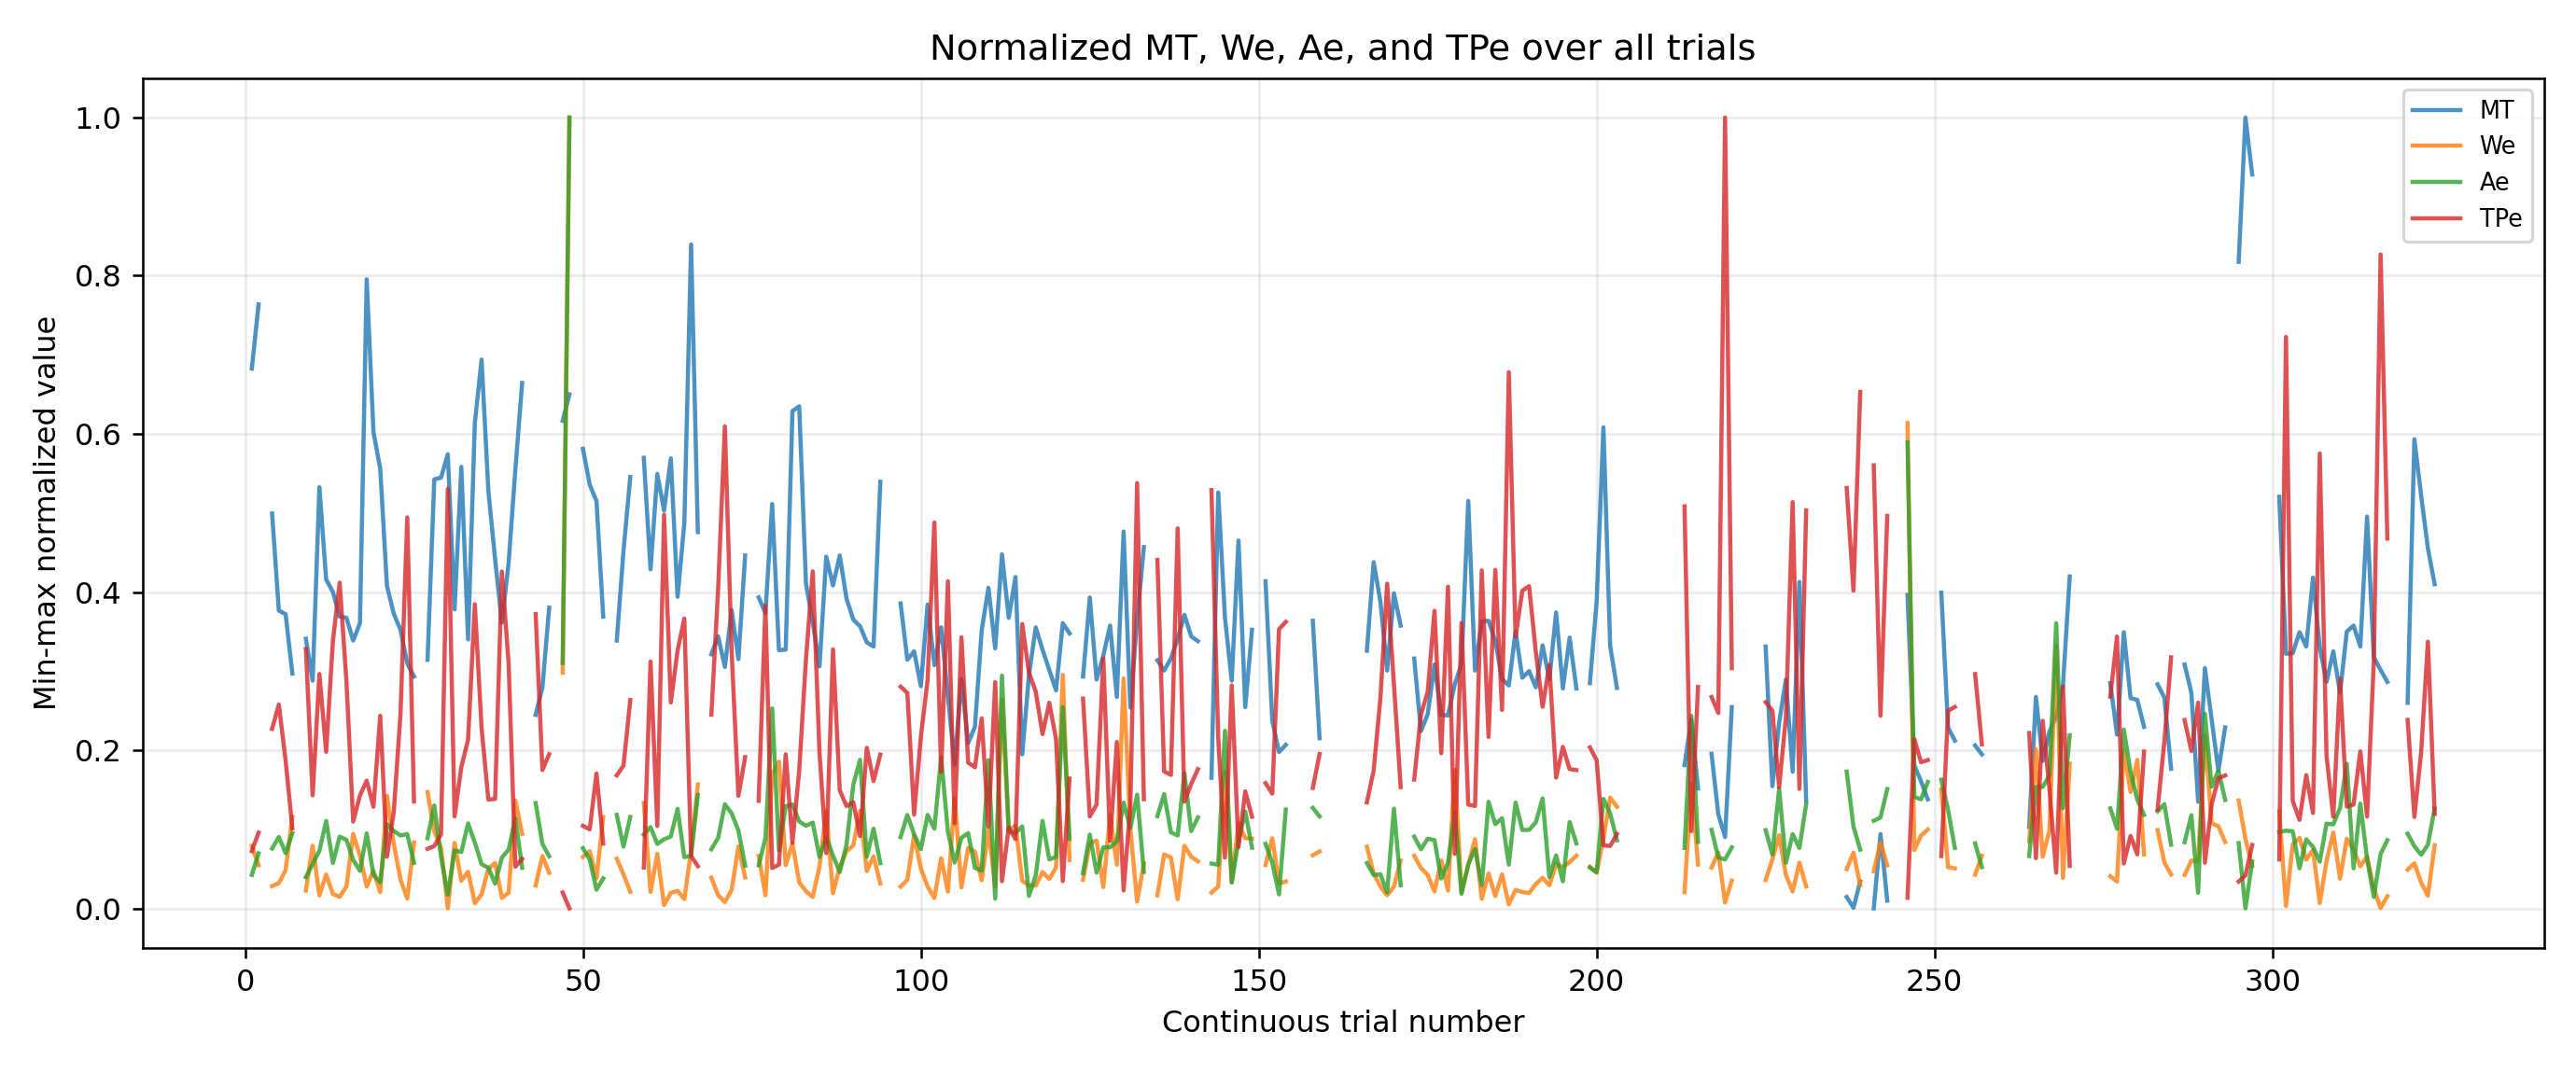

The data file committed next to this chart (first rows):
global_N, MT_norm, We_norm, Ae_norm, TPe_norm
1, 0.6826, 0.07916, 0.04229, 0.07244
2, 0.7636, 0.05452, 0.06964, 0.09579
3, , , , 
4, 0.4992, 0.02815, 0.07576, 0.2269
5, 0.3765, 0.03194, 0.09029, 0.2578
6, 0.372, 0.04844, 0.06984, 0.187
7, 0.297, 0.1158, 0.09517, 0.1013
8, , , , 
9, 0.3409, 0.0225, 0.03946, 0.3281
10, 0.2879, 0.07925, 0.056, 0.143
11, 0.5326, 0.01638, 0.0728, 0.2963
12, 0.4159, 0.04285, 0.1107, 0.198
13, 0.4, 0.01824, 0.05749, 0.3384
14, 0.3689, 0.0146, 0.09073, 0.4119
15, 0.3674, 0.0277, 0.08665, 0.2872
16, 0.3386, 0.09413, 0.06126, 0.1099
17, 0.3606, 0.06667, 0.04744, 0.1428
18, 0.7955, 0.0275, 0.09481, 0.1615
19, 0.6023, 0.04759, 0.04257, 0.1285
20, 0.5561, 0.02062, 0.03291, 0.2436
21, 0.4076, 0.1423, 0.1066, 0.06529
22, 0.3727, 0.08181, 0.098, 0.1218
23, 0.3523, 0.03652, 0.09218, 0.2456
24, 0.3098, 0.01249, 0.094, 0.4945
25, 0.2932, 0.08334, 0.05754, 0.1352
26, , , , 
27, 0.3144, 0.1471, 0.08874, 0.07529
28, 0.5424, 0.09773, 0.1301, 0.07884
29, 0.5447, 0.0766, 0.06538, 0.09354
30, 0.5742, 0.0, 0.01734, 0.5304
31, 0.378, 0.08282, 0.07334, 0.1163
32, 0.5583, 0.03487, 0.07126, 0.1788
33, 0.3402, 0.04629, 0.1074, 0.2132
34, 0.6136, 0.006604, 0.08329, 0.3847
35, 0.6939, 0.01771, 0.05587, 0.2278
36, 0.528, 0.05034, 0.05149, 0.1376
37, 0.4417, 0.05738, 0.03132, 0.1384
38, 0.3614, 0.01325, 0.06414, 0.426
39, 0.4371, 0.01975, 0.07445, 0.3097
40, 0.5553, 0.1365, 0.1135, 0.05269
41, 0.6644, 0.09437, 0.05133, 0.06258
42, , , , 
43, 0.2447, 0.02892, 0.1332, 0.3722
44, 0.2795, 0.06631, 0.08155, 0.175
45, 0.3803, 0.04487, 0.06589, 0.1949
46, , , , 
47, 0.6167, 0.2982, 0.3103, 0.0201
48, 0.65, 1.0, 1.0, 0.0
49, , , , 
50, 0.5811, 0.06506, 0.07601, 0.1044
51, 0.5356, 0.07223, 0.06179, 0.09991
52, 0.5152, 0.03794, 0.02359, 0.1706
53, 0.3689, 0.1156, 0.03791, 0.08198
54, , , , 
55, 0.3386, 0.06277, 0.1183, 0.1682
56, 0.4523, 0.04298, 0.07811, 0.1804
57, 0.5455, 0.02113, 0.1155, 0.2635
58, , , , 
59, 0.5697, 0.1333, 0.09342, 0.0517
60, 0.4288, 0.02088, 0.1028, 0.3121
... 265 more rows
